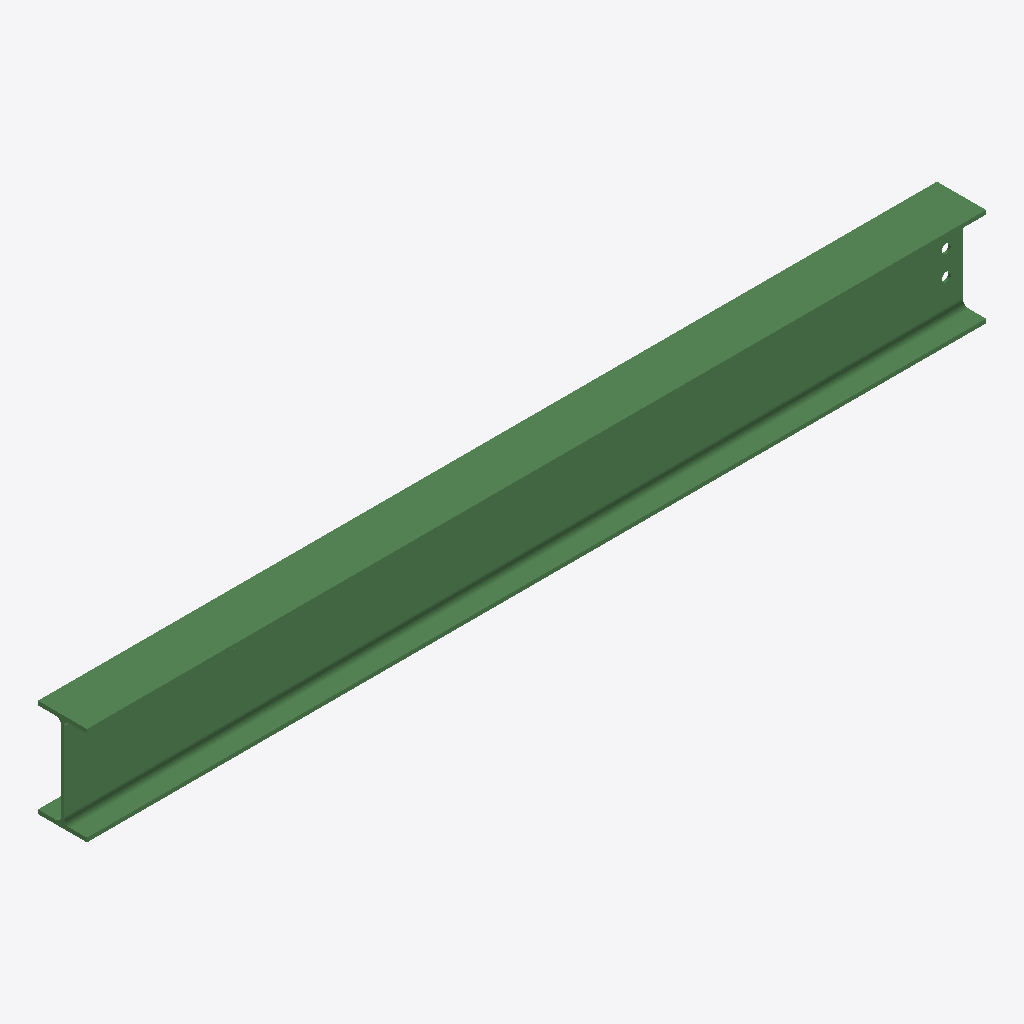
Isometric view of an IFC building model (IFC-SPF (STEP), schema IFC2X3, length unit millimetre), seen from the south-west, elements coloured by IFC class: 1 beam (green).
Extent 2.2 m × 0.1 m × 0.2 m (x, y, z). Storeys (1): Undefined at 0.00 m. Elements (1): 1 IfcBeam.

HEADER;
FILE_DESCRIPTION(('ViewDefinition[AISC_Steel_Detailing]','Option [BaseQuantities:Off]','Option [GridExport:On]','Option [Assemblies:Off]','Option [Bolts:On]','Option [Rebars:On]','Option [PourObjects:Off]','Option [Welds:On]','Option [SurfaceTreatments:On]','Option [LocationBy:0]','Option [ViewColors:Off]','Option [SectionedSpine:Off]','[2 more]'),'2;1');
FILE_NAME('b_1262_Qty_1.ifc','2026-05-16T11:53:07',('GIOVANNIPC\\gcorrea'),('Structural Designer'),'IFC Database version: Work','Tekla Structures 2020 Service Pack 5, IFC Export','');
FILE_SCHEMA(('IFC2X3'));
ENDSEC;
DATA;
#37=IFCPROJECT('2G7ZFDNE16yBDU14FA92Me',#5,'Proyecto',$,$,$,$,(#11),#36);
#39=IFCSITE('2xvEzEinjBTea80yOTcujY',#5,'Obra',$,$,#38,$,$,.ELEMENT.,$,$,$,$,$);
#41=IFCBUILDING('20w9SrQiT6VOX6IUws6DaY',#5,'Undefined',$,$,#40,$,$,.ELEMENT.,$,$,$);
#43=IFCBUILDINGSTOREY('29hdEUCErFze9E_VIAceOd',#5,'Undefined',$,$,#42,$,$,.ELEMENT.,0.0);
#64=IFCBEAM('3z_$D8_UP99gUnOcqQHEZ_',#44,'BEAM','IPE240','IPE240',#47,#63,'IDfdfbf348-f9e6-4926-a7b1-626d1a44e8fe');
ENDSEC;
